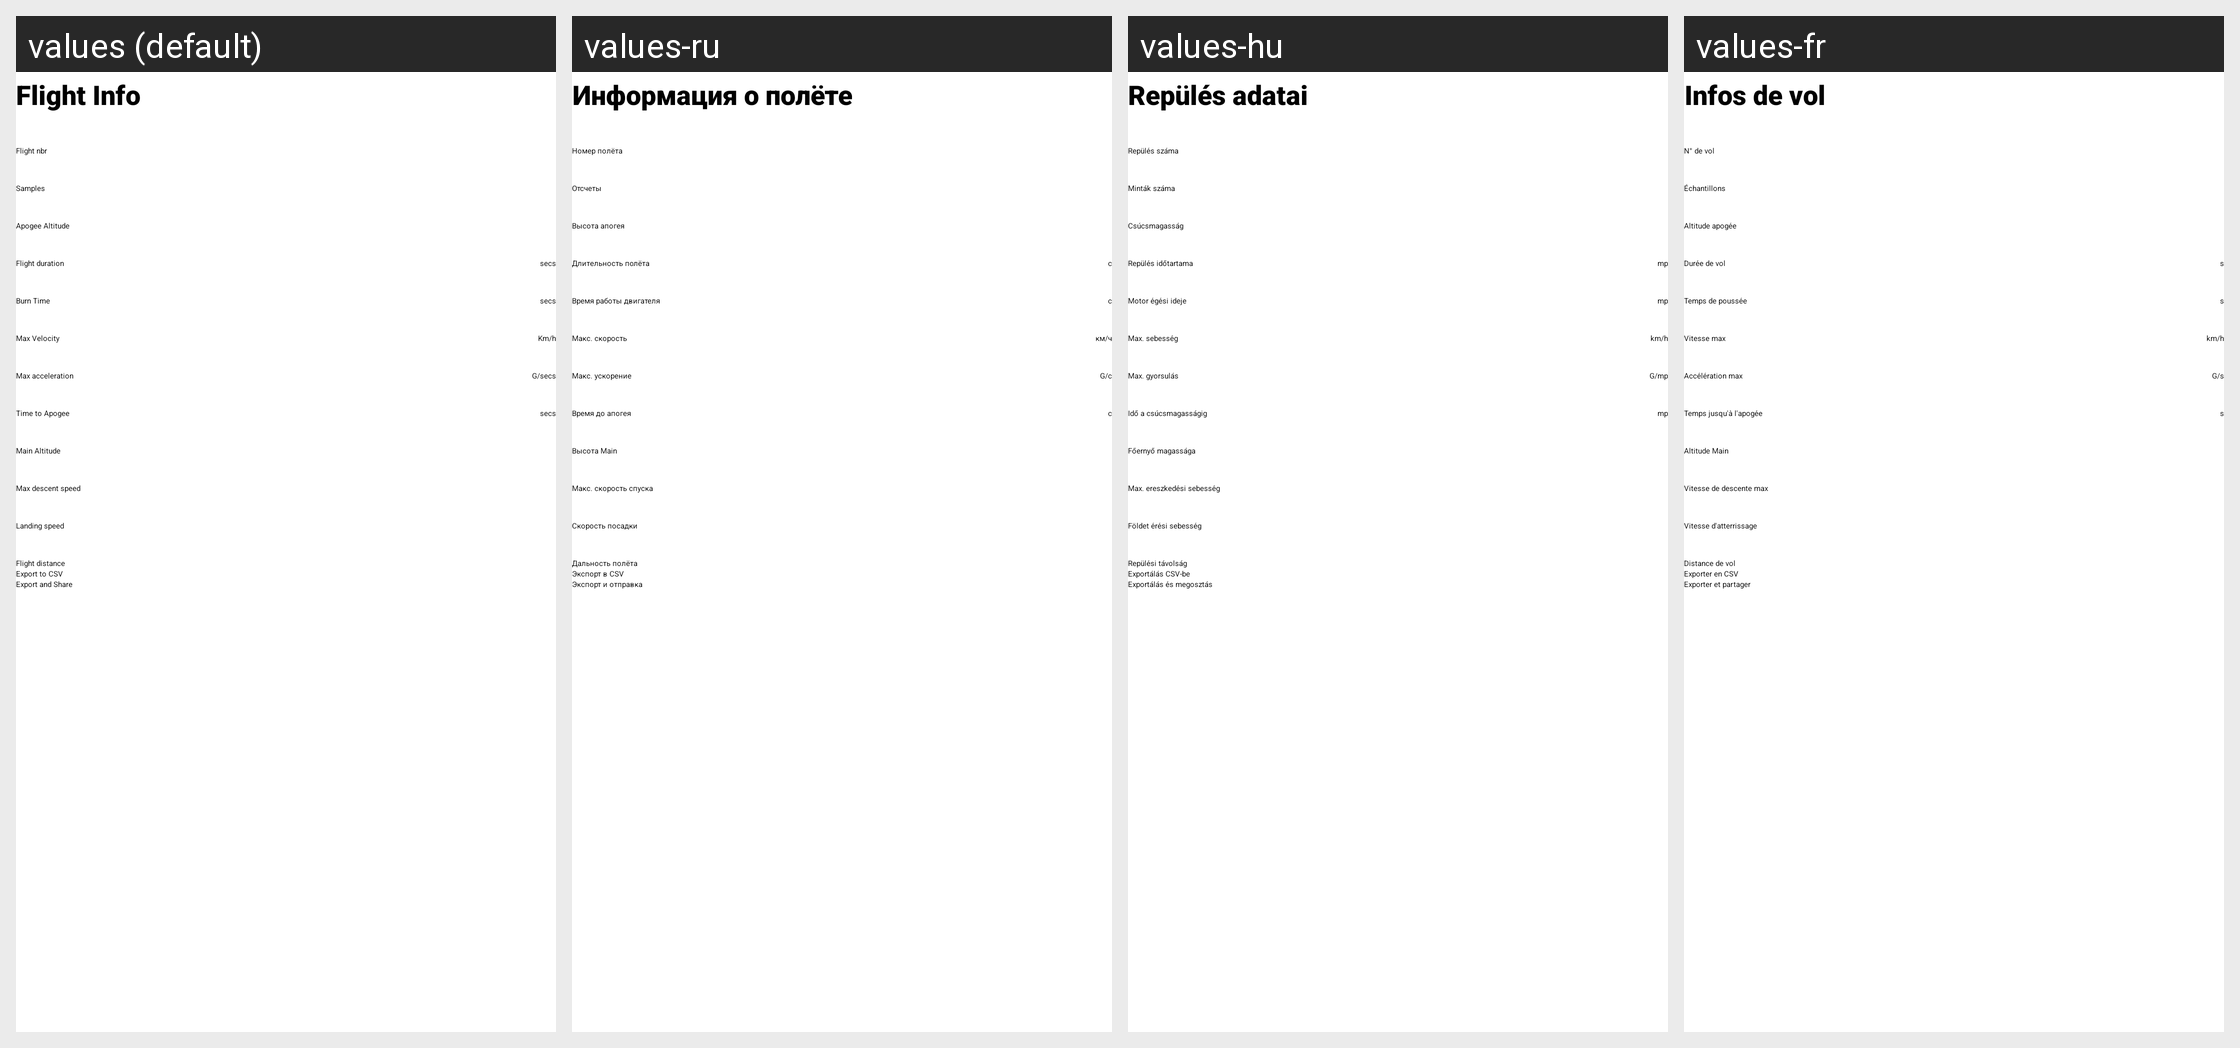

The same Android screen rendered under several of its app's locales, left to right. List the strings drawn on it with the default value and each locale's translation.
Android screen res/layout/fragment_flight_info.xml rendered under 4 locales, left to right: values (default), values-ru, values-hu, values-fr. Device: Nexus 5 (rendered at 1080×1920; each locale shown at half size, 540×960, under a caption strip naming it); theme Theme.BearConsole.
Other locales in the repository, not shown: values-de, values-es, values-it, values-nl, values-pl, values-pt, values-tr.
Strings drawn on this screen, with the default value and each locale's value (text and hints the layout hard-codes, and strings that could not be matched under every locale, appear in the picture but are not listed):

secs
  values: secs
  values-ru: с
  values-hu: mp
  values-fr: s

km_h
  values: Km/h
  values-ru: км/ч
  values-hu: km/h
  values-fr: km/h

g_secs
  values: G/secs
  values-ru: G/с
  values-hu: G/mp
  values-fr: G/s

flight_distance
  values: Flight distance
  values-ru: Дальность полёта
  values-hu: Repülési távolság
  values-fr: Distance de vol

export_to_csv
  values: Export to CSV
  values-ru: Экспорт в CSV
  values-hu: Exportálás CSV-be
  values-fr: Exporter en CSV

export_and_share
  values: Export and Share
  values-ru: Экспорт и отправка
  values-hu: Exportálás és megosztás
  values-fr: Exporter et partager
